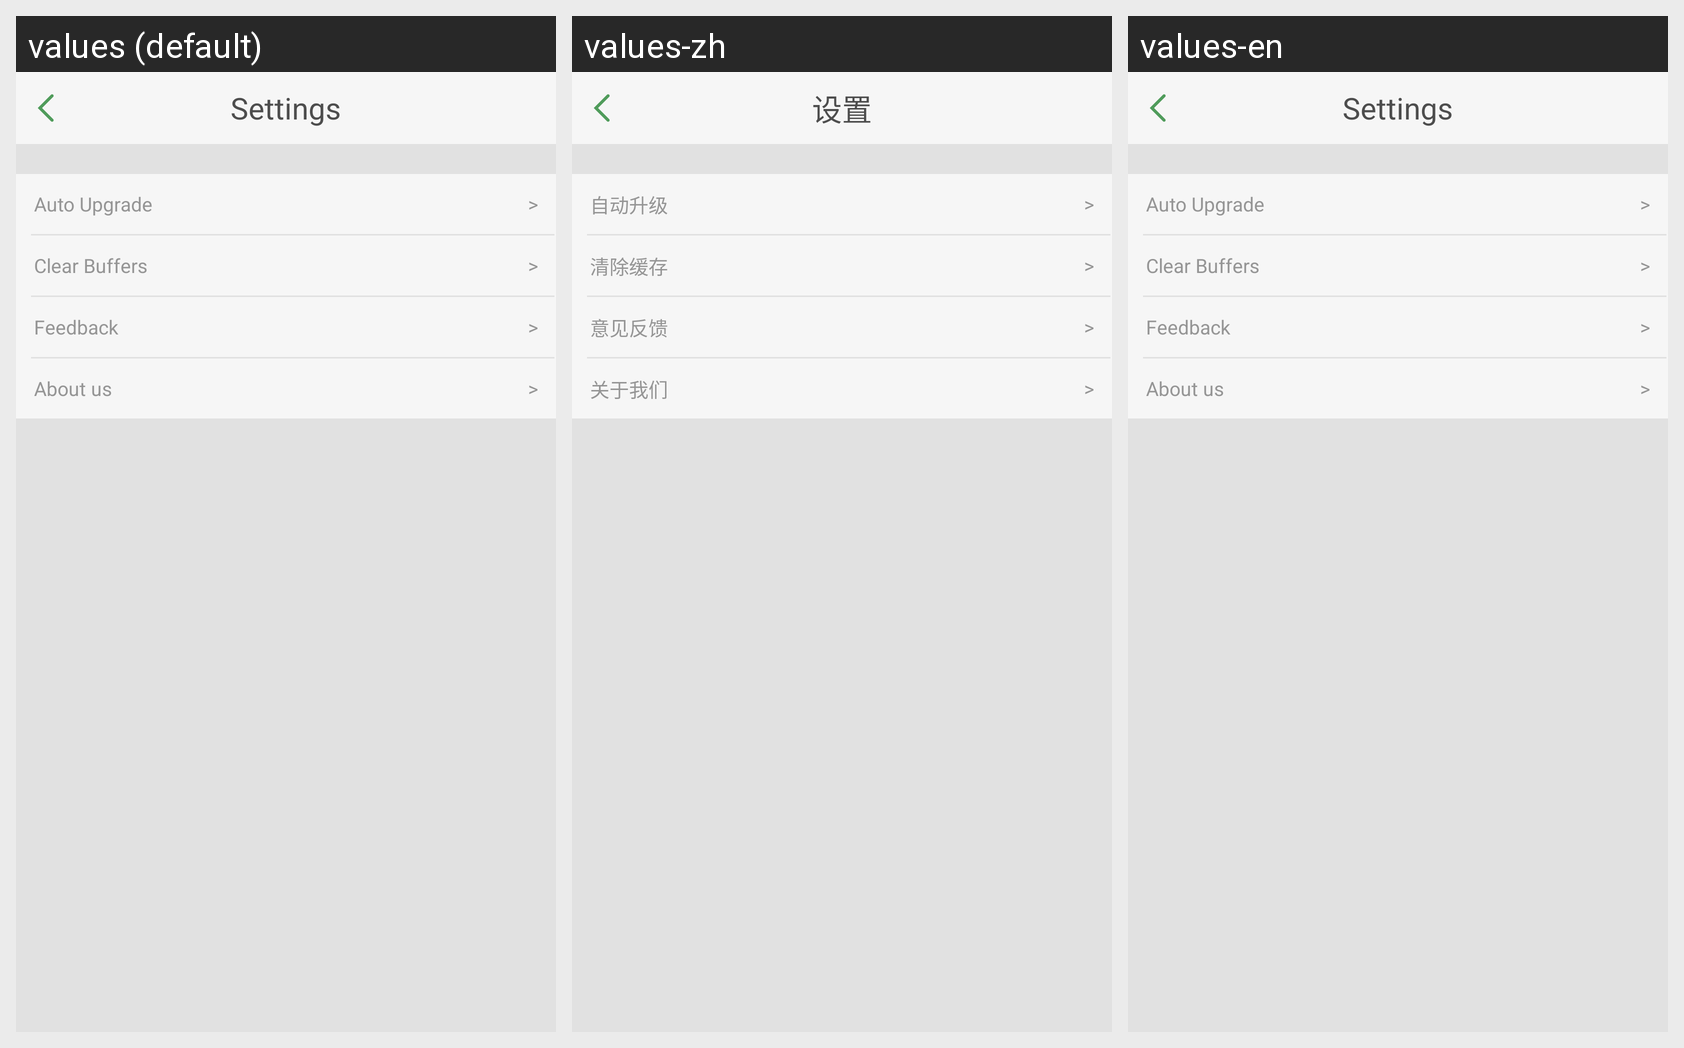

Locale-by-locale string values for the Android screen shown in this grid:
Android screen res/layout/activity_setting.xml rendered under 3 locales, left to right: values (default), values-zh, values-en. Device: Nexus 5 (rendered at 1080×1920; each locale shown at half size, 540×960, under a caption strip naming it); theme AppTheme.
Strings drawn on this screen, with the default value and each locale's value (text and hints the layout hard-codes, and strings that could not be matched under every locale, appear in the picture but are not listed):

menu_main_settings
  values: Settings
  values-zh: 设置
  values-en: Settings  [not translated; the default value is used]

setting_item_upgrade
  values: Auto Upgrade
  values-zh: 自动升级
  values-en: Auto Upgrade  [not translated; the default value is used]

setting_item_clear_buffer
  values: Clear Buffers
  values-zh: 清除缓存
  values-en: Clear Buffers  [not translated; the default value is used]

setting_item_feedback
  values: Feedback
  values-zh: 意见反馈
  values-en: Feedback  [not translated; the default value is used]

setting_item_about
  values: About us
  values-zh: 关于我们
  values-en: About us  [not translated; the default value is used]
